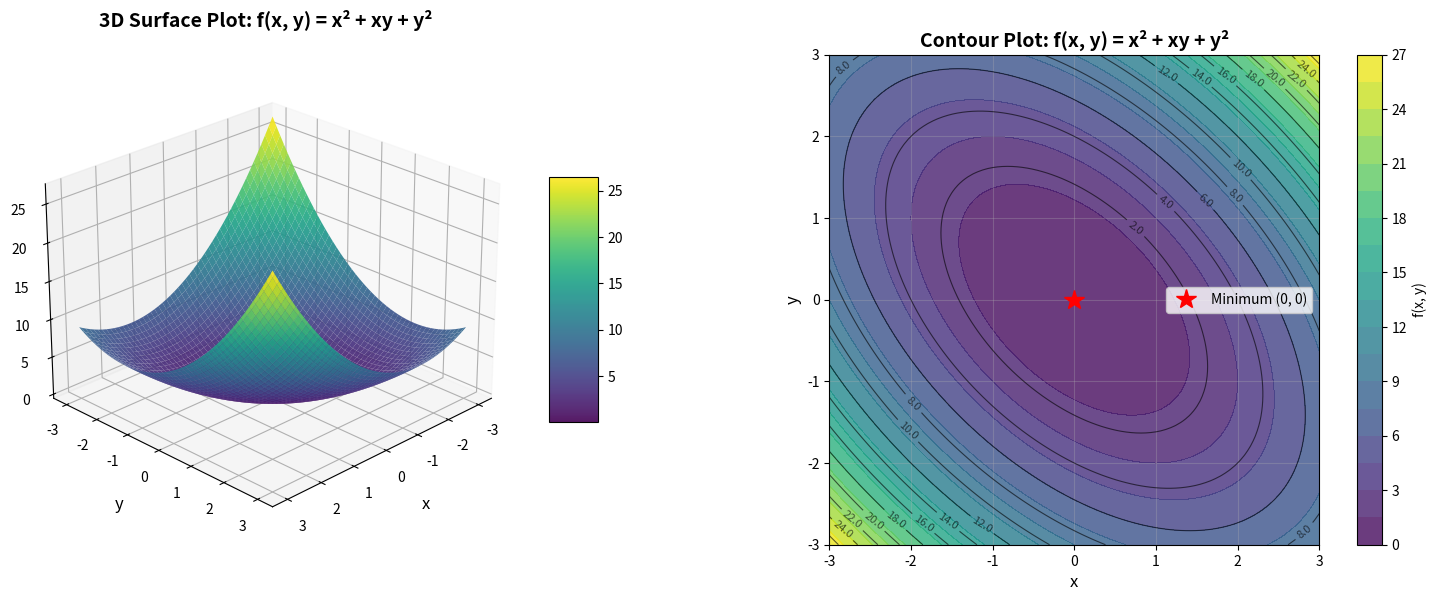

Here is the Python script that generated this plot:
import numpy as np
import matplotlib.pyplot as plt
from mpl_toolkits.mplot3d import Axes3D

# Define the function
def f(x, y):
    return x**2 + x*y + y**2

# Create a grid of x and y values
x = np.linspace(-3, 3, 100)
y = np.linspace(-3, 3, 100)
X, Y = np.meshgrid(x, y)
Z = f(X, Y)

# Create figure with two subplots
fig = plt.figure(figsize=(16, 6))

# ========== 3D Surface Plot ==========
ax1 = fig.add_subplot(121, projection='3d')

# Plot the surface
surf = ax1.plot_surface(X, Y, Z, cmap='viridis', alpha=0.9, 
                        edgecolor='none', antialiased=True)

# Add contour lines on the surface
ax1.contour(X, Y, Z, levels=15, colors='white', linewidths=0.5, alpha=0.5)

# Labels and title
ax1.set_xlabel('x', fontsize=12, labelpad=10)
ax1.set_ylabel('y', fontsize=12, labelpad=10)
ax1.set_zlabel('f(x, y)', fontsize=12, labelpad=10)
ax1.set_title('3D Surface Plot: f(x, y) = x² + xy + y²', fontsize=14, weight='bold', pad=20)

# Add colorbar
fig.colorbar(surf, ax=ax1, shrink=0.5, aspect=5)

# Set viewing angle
ax1.view_init(elev=25, azim=45)

# ========== Contour Plot ==========
ax2 = fig.add_subplot(122)

# Create filled contour plot
contourf = ax2.contourf(X, Y, Z, levels=20, cmap='viridis', alpha=0.8)

# Add contour lines with labels
contour = ax2.contour(X, Y, Z, levels=15, colors='black', linewidths=0.8, alpha=0.6)
ax2.clabel(contour, inline=True, fontsize=8, fmt='%.1f')

# Mark the minimum point (0, 0)
ax2.plot(0, 0, 'r*', markersize=15, label='Minimum (0, 0)', zorder=5)

# Labels and title
ax2.set_xlabel('x', fontsize=12)
ax2.set_ylabel('y', fontsize=12)
ax2.set_title('Contour Plot: f(x, y) = x² + xy + y²', fontsize=14, weight='bold')
ax2.set_aspect('equal')
ax2.grid(True, alpha=0.3)
ax2.legend(fontsize=10)

# Add colorbar
fig.colorbar(contourf, ax=ax2, label='f(x, y)')

plt.tight_layout()
plt.show()
